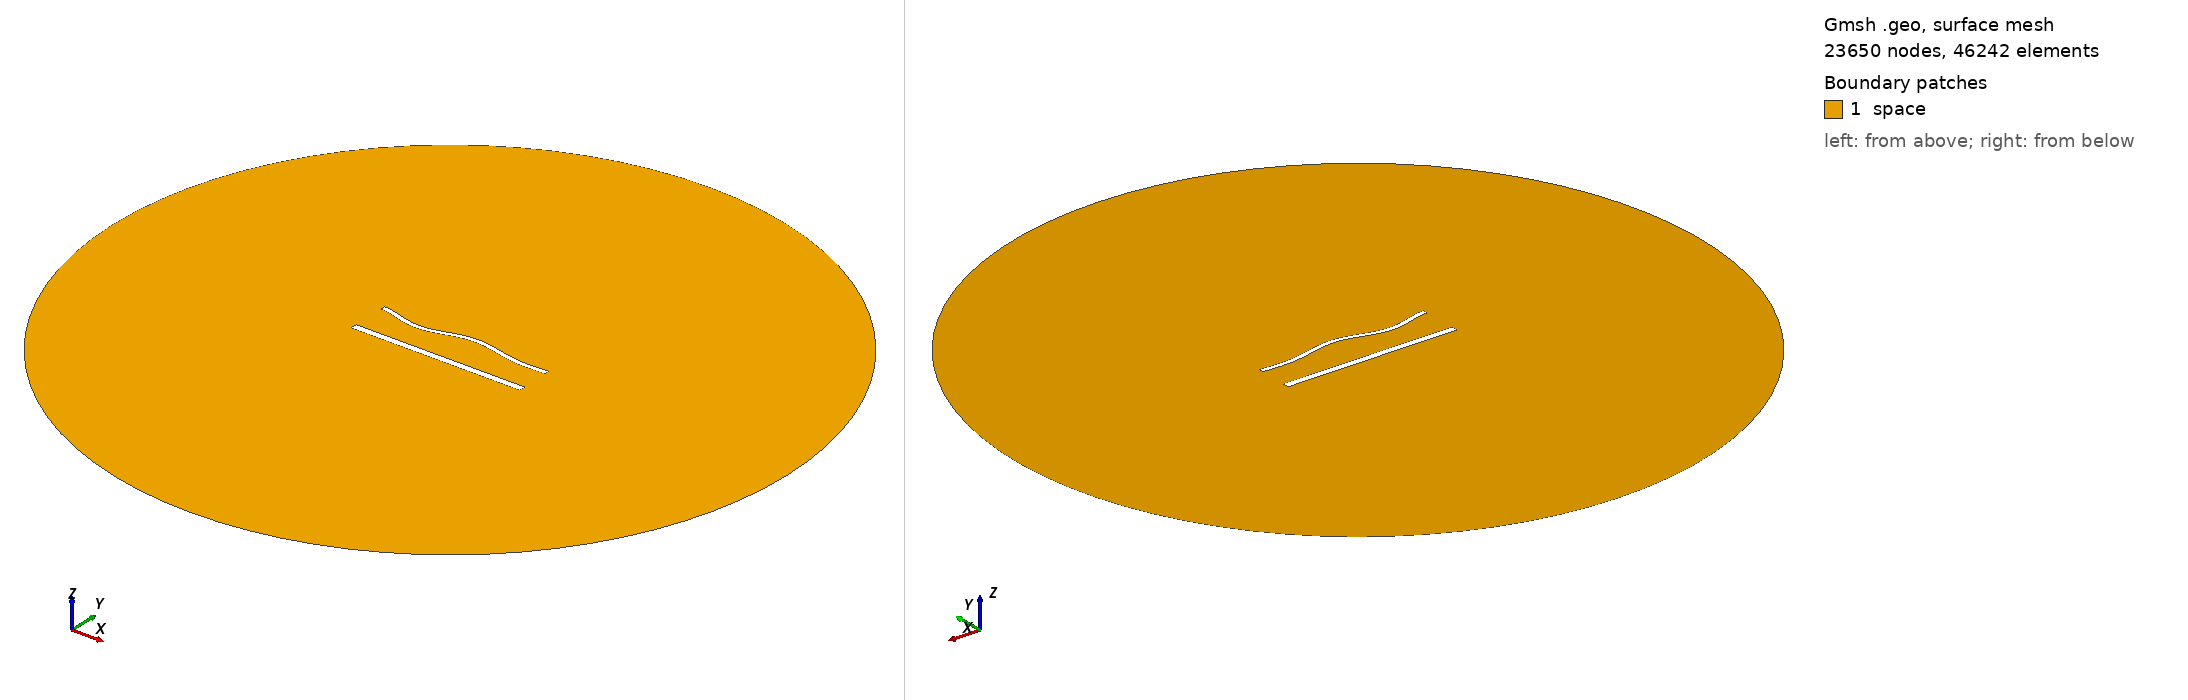

Gmsh geometry script, surface-meshed: 23650 nodes, 46242 surface elements. Boundary patches (legend numbers): 1 space. Left view from above one corner, right view from below the opposite corner. Legend entries are the model's physical surfaces. The drawing asked Gmsh for element sizes between 1% and 20% of the model's largest extent; the script's own settings can give other sizes.

=== 1711.geo (drawn) ===
//---------------------------------------
// Geometry kernel
//---------------------------------------

SetFactory("OpenCASCADE");



//---------------------------------------
// Parameters of the geometry
//---------------------------------------

// Overetch of the upper plate
overetch = 0.5;

// Distance between the plates
distance = 22.5;

// Discretization over the x axis (for the deformation)
nx = 50; 

// Length of the plate
L = 100 - overetch; 

// Number of modes
n = 4; 

// 1st mode coefficient
coeff(1) = -1.5;
beta(1) = 0.596864 * 3.1415926535 / L;

// 2nd mode coefficient
coeff(2) = 0.0;
beta(2) = 1.49418 * 3.1415926535 / L;

// 3rd mode coefficient
coeff(3) = -1.5;
beta(3) = 2.50025 * 3.1415926535 / L;

// 4th mode coefficient
coeff(4) = -1.5;
beta(4) = 3.49999 * 3.1415926535 / L;



//---------------------------------------
// Upper plate (deformed rectangle)
//---------------------------------------

// Coordiantes of the upper plate
xmin = -50;
xmax = 50 - overetch;

// Height of the upper plate
yheight = 4 - 2 * overetch;

// Indexes of the points
UpperID[] = {};
LowerID[] = {};
LeftID[] = {};
RightID[] = {};

// Point index
p = 1;

// Horizontal edges
For i In {1:nx}
    x = xmin + (i-1)*(xmax - xmin)/(nx-1);

    y_bottom = distance / 2 + overetch;
    For j In {1:n}
        C = (Cosh(beta(j)*L) + Cos(beta(j)*L)) / (Sinh(beta(j)*L) + Sin(beta(j)*L));
        y_bottom  = y_bottom + coeff(j) * (Cosh(beta(j)*(x+50)) - Cos(beta(j)*(x+50)) - C * (Sinh(beta(j)*(x+50)) - Sin(beta(j)*(x+50))));
    EndFor

    y_top = y_bottom + yheight;

    Point(p) = {x, y_top, 0, 1.0};
    UpperID[i] = p;
    p = p + 1;

    Point(p) = {x, y_bottom, 0, 1.0};
    LowerID[i] = p;
    p = p + 1;
EndFor

// Create point lists
UpperPts[] = {}; LowerPts[] = {};
For i In {1:nx}
  UpperPts[] += {UpperID[i]};
  LowerPts[] += {LowerID[i]};
EndFor

// Build splines
Spline(1) = {UpperPts[]};
Spline(2) = {LowerPts[]};
Line(3) = {LowerPts[nx-1], UpperPts[nx-1]};
Line(4) = {LowerPts[0], UpperPts[0]};

// Build the plane surface
Curve Loop(1) = {2, 3, -1, -4};
Plane Surface(1) = {1};



//---------------------------------------
// Lower plate (rectangle)
//---------------------------------------

// Vertices
Point(1001) = {-50, -distance/2, 0, 1.0};
Point(1002) = { 50, -distance/2, 0, 1.0};
Point(1003) = { 50,  -distance/2 + 4, 0, 1.0};
Point(1004) = {-50,  -distance/2 + 4, 0, 1.0};

// Edges
Line(5) = {1001, 1002};
Line(6) = {1002, 1003};
Line(7) = {1003, 1004};
Line(8) = {1004, 1001};

// Plane surface
Line Loop(2) = {5, 6, 7, 8};
Plane Surface(2) = {2}; 



//---------------------------------------
// Outer (fictious) boundary
//---------------------------------------

// Points
Point(1005) = {0, 0, 0};       // Center
Point(1006) = {200, 0, 0};     // Start point
Point(1007) = {0, 200, 0};     // 90 degrees
Point(1008) = {-200, 0, 0};    // 180 degrees
Point(1009) = {0, -200, 0};    // 270 degrees

// Circle arcs (each needs start, center, end)
Circle(9) = {1006, 1005, 1007};
Circle(10) = {1007, 1005, 1008};
Circle(11) = {1008, 1005, 1009};
Circle(12) = {1009, 1005, 1006};

// Plane surface for the entire domain
Curve Loop(3) = {9, 10, 11, 12};
Surface(3) = {3};

// Subtract the plates from the whole domain to obtain the actual domain where we want to solve the equations
BooleanDifference{ Surface{3}; Delete; }{ Surface{1}; Surface{2}; Delete; }




//---------------------------------------
// Transfinite Lines/Curves
//---------------------------------------

// Set the number of points on the boundaries
r = 6;
d = 0.15;

// Plates
Transfinite Curve {1} = 50*r/4 Using Progression 1;
Transfinite Line {2} = 50*r Using Progression 1;
Transfinite Curve {3, 4} = 2*r Using Progression 1+d;
Transfinite Line {5} = 50*r/4 Using Progression 1;
Transfinite Line {7} = 50*r Using Progression 1;
Transfinite Line {6} = 2*r Using Progression 1-d;
Transfinite Line {8} = 2*r Using Progression 1+d;

// Outer boundary
Transfinite Line {9, 10, 11, 12} = 20 Using Progression 1;



//---------------------------------------
// Physical groups
//---------------------------------------                

// Physical curves (boundaries)
Physical Line("force_segment", 10) = {2};
Physical Line("upper_plate", 11) = {1, 3, 4};
Physical Line("lower_plate", 12) = {5, 6, 7, 8};
Physical Line("boundary", 20) = {9, 10, 11, 12};

// Physical Surfaces
Physical Surface("space", 30) = {3};



//---------------------------------------
// 6. Generate the Mesh
//---------------------------------------

// 2D mesh generation
Mesh 2;
